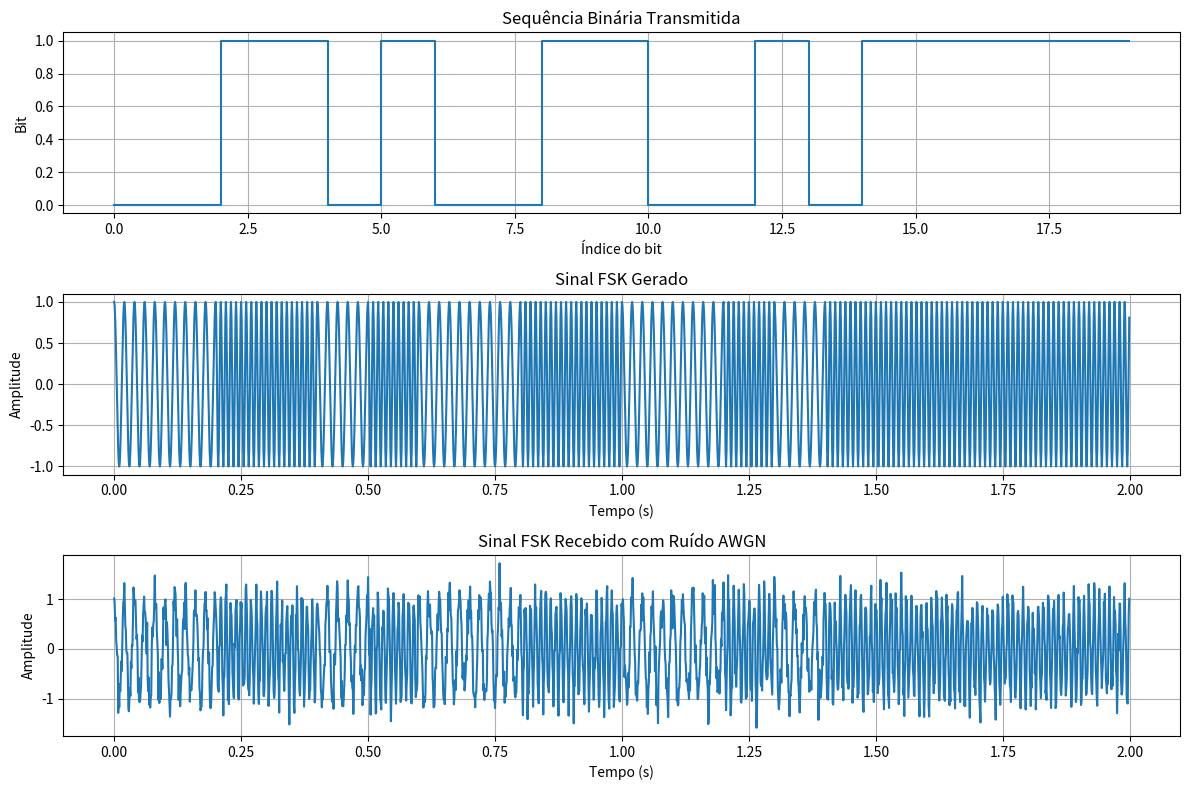
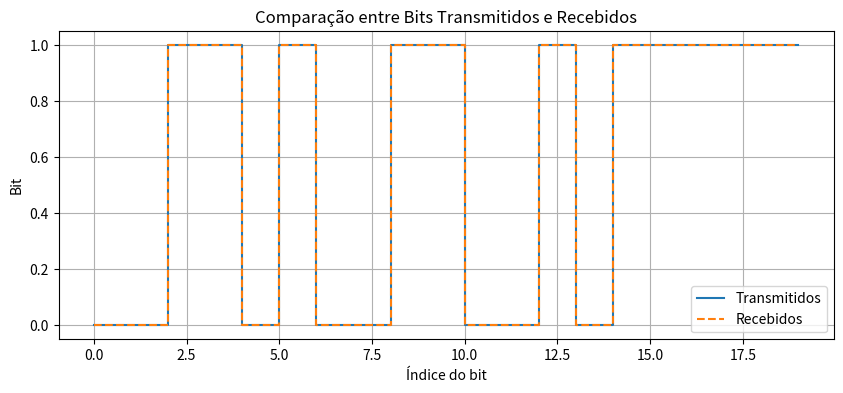

The script that saved these images, in order:
# Simulação de Gerador e Receptor de Sinais FSK

import numpy as np
import matplotlib.pyplot as plt


# 1. Parâmetros da simulação


num_bits = 20              # Quantidade de bits transmitidos
Rb = 10                    # Taxa de bits em bits por segundo
Tb = 1 / Rb                # Duração de cada bit
fs = 1000                  # Frequência de amostragem
A = 1                      # Amplitude do sinal FSK

f0 = 50                    # Frequência usada para representar o bit 0
f1 = 100                   # Frequência usada para representar o bit 1

SNR_dB = 10                # Relação sinal-ruído em dB


# 2. Geração da sequência binária

bits = np.random.randint(0, 2, num_bits)

print("Bits transmitidos:")
print(bits)


# 3. Geração do sinal FSK

samples_per_bit = int(fs * Tb)
t_bit = np.arange(samples_per_bit) / fs

fsk_signal = np.array([])

for bit in bits:
    if bit == 0:
        signal_bit = A * np.cos(2 * np.pi * f0 * t_bit)
    else:
        signal_bit = A * np.cos(2 * np.pi * f1 * t_bit)

    fsk_signal = np.concatenate((fsk_signal, signal_bit))


# Vetor de tempo total
t = np.arange(len(fsk_signal)) / fs


# 4. Adição de ruído AWGN ao canal

signal_power = np.mean(fsk_signal ** 2)
SNR_linear = 10 ** (SNR_dB / 10)
noise_power = signal_power / SNR_linear

noise = np.sqrt(noise_power) * np.random.randn(len(fsk_signal))

received_signal = fsk_signal + noise


# 5. Receptor FSK por correlação

received_bits = []

carrier_0 = np.cos(2 * np.pi * f0 * t_bit)
carrier_1 = np.cos(2 * np.pi * f1 * t_bit)

for i in range(num_bits):
    start = i * samples_per_bit
    end = start + samples_per_bit

    received_bit_signal = received_signal[start:end]

    correlation_0 = np.sum(received_bit_signal * carrier_0)
    correlation_1 = np.sum(received_bit_signal * carrier_1)

    if correlation_1 > correlation_0:
        received_bits.append(1)
    else:
        received_bits.append(0)

received_bits = np.array(received_bits)

print("\nBits recebidos:")
print(received_bits)


# 6. Cálculo da taxa de erro de bit

errors = np.sum(bits != received_bits)
BER = errors / num_bits

print("\nNúmero de erros:", errors)
print("BER:", BER)


# 7. Gráficos dos resultados


plt.figure(figsize=(12, 8))

plt.subplot(3, 1, 1)
plt.step(np.arange(num_bits), bits, where='post')
plt.title("Sequência Binária Transmitida")
plt.xlabel("Índice do bit")
plt.ylabel("Bit")
plt.grid(True)

plt.subplot(3, 1, 2)
plt.plot(t, fsk_signal)
plt.title("Sinal FSK Gerado")
plt.xlabel("Tempo (s)")
plt.ylabel("Amplitude")
plt.grid(True)

plt.subplot(3, 1, 3)
plt.plot(t, received_signal)
plt.title("Sinal FSK Recebido com Ruído AWGN")
plt.xlabel("Tempo (s)")
plt.ylabel("Amplitude")
plt.grid(True)

plt.tight_layout()
plt.show()


# 8. Comparação visual dos bits transmitidos e recebidos

plt.figure(figsize=(10, 4))

plt.step(np.arange(num_bits), bits, where='post', label="Transmitidos")
plt.step(np.arange(num_bits), received_bits, where='post', linestyle='--', label="Recebidos")

plt.title("Comparação entre Bits Transmitidos e Recebidos")
plt.xlabel("Índice do bit")
plt.ylabel("Bit")
plt.legend()
plt.grid(True)
plt.show()
